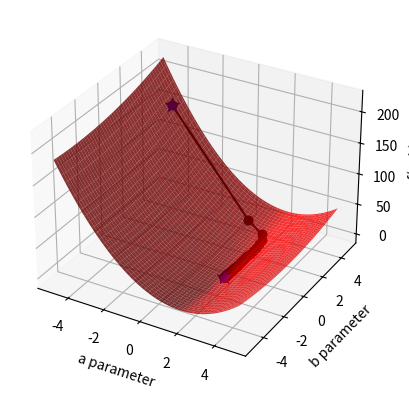

Write Python code to recreate this figure.
## This is course material for Introduction to Python Scientific Programming
## Example code: gradient_descent.py
# [redacted]
##
# [redacted]

import numpy as np
import matplotlib.pyplot as plt
from mpl_toolkits import mplot3d

fig = plt.figure()

sample_count = 100
x_sample = 10 * np.random.random(sample_count) - 5
y_sample = 2 * x_sample - 1 + np.random.normal(0, 1.0, sample_count)

# plots the parameter space
ax2 = fig.add_subplot(1, 1, 1, projection="3d")


def penalty(para_a, para_b):
    global x_sample, y_sample, sample_count

    squares = (y_sample - para_a * x_sample - para_b) ** 2
    return 1 / 2 / sample_count * np.sum(squares)


a_arr, b_arr = np.meshgrid(np.arange(-5, 5, 0.1), np.arange(-5, 5, 0.1))

func_value = np.zeros(a_arr.shape)
for x in range(a_arr.shape[0]):
    for y in range(a_arr.shape[1]):
        func_value[x, y] = penalty(a_arr[x, y], b_arr[x, y])

ax2.plot_surface(a_arr, b_arr, func_value, color="red", alpha=0.8)
ax2.set_xlabel("a parameter")
ax2.set_ylabel("b parameter")
ax2.set_zlabel("f(a, b)")


# Plot the gradient descent
def grad(aa):
    grad_aa = np.zeros(2)
    update_vector = y_sample - aa[0] * x_sample - aa[1]
    grad_aa[0] = -1 / sample_count * x_sample.dot(update_vector)
    grad_aa[1] = -1 / sample_count * np.sum(update_vector)
    return grad_aa


aa = np.array([-4, 4])
delta = np.inf
epsilon = 0.001
learn_rate = 0.1
step_count = 0
ax2.scatter(aa[0], aa[1], penalty(aa[0], aa[1]), c="b", s=100, marker="*")
# Update vector aa
while delta > epsilon:
    # Gradient Descent
    aa_next = aa - learn_rate * grad(aa)
    # Plot the animation
    ax2.plot(
        [aa[0], aa_next[0]],
        [aa[1], aa_next[1]],
        [penalty(aa[0], aa[1]), penalty(aa_next[0], aa_next[1])],
        "ko-",
    )
    delta = np.linalg.norm(aa - aa_next)
    aa = aa_next
    step_count += 1
    fig.canvas.draw_idle()
    plt.pause(0.1)

print("Optimal result: ", aa)
ax2.scatter(aa[0], aa[1], penalty(aa[0], aa[1]), c="b", s=100, marker="*")
plt.show()
print("Step Count:", step_count)
